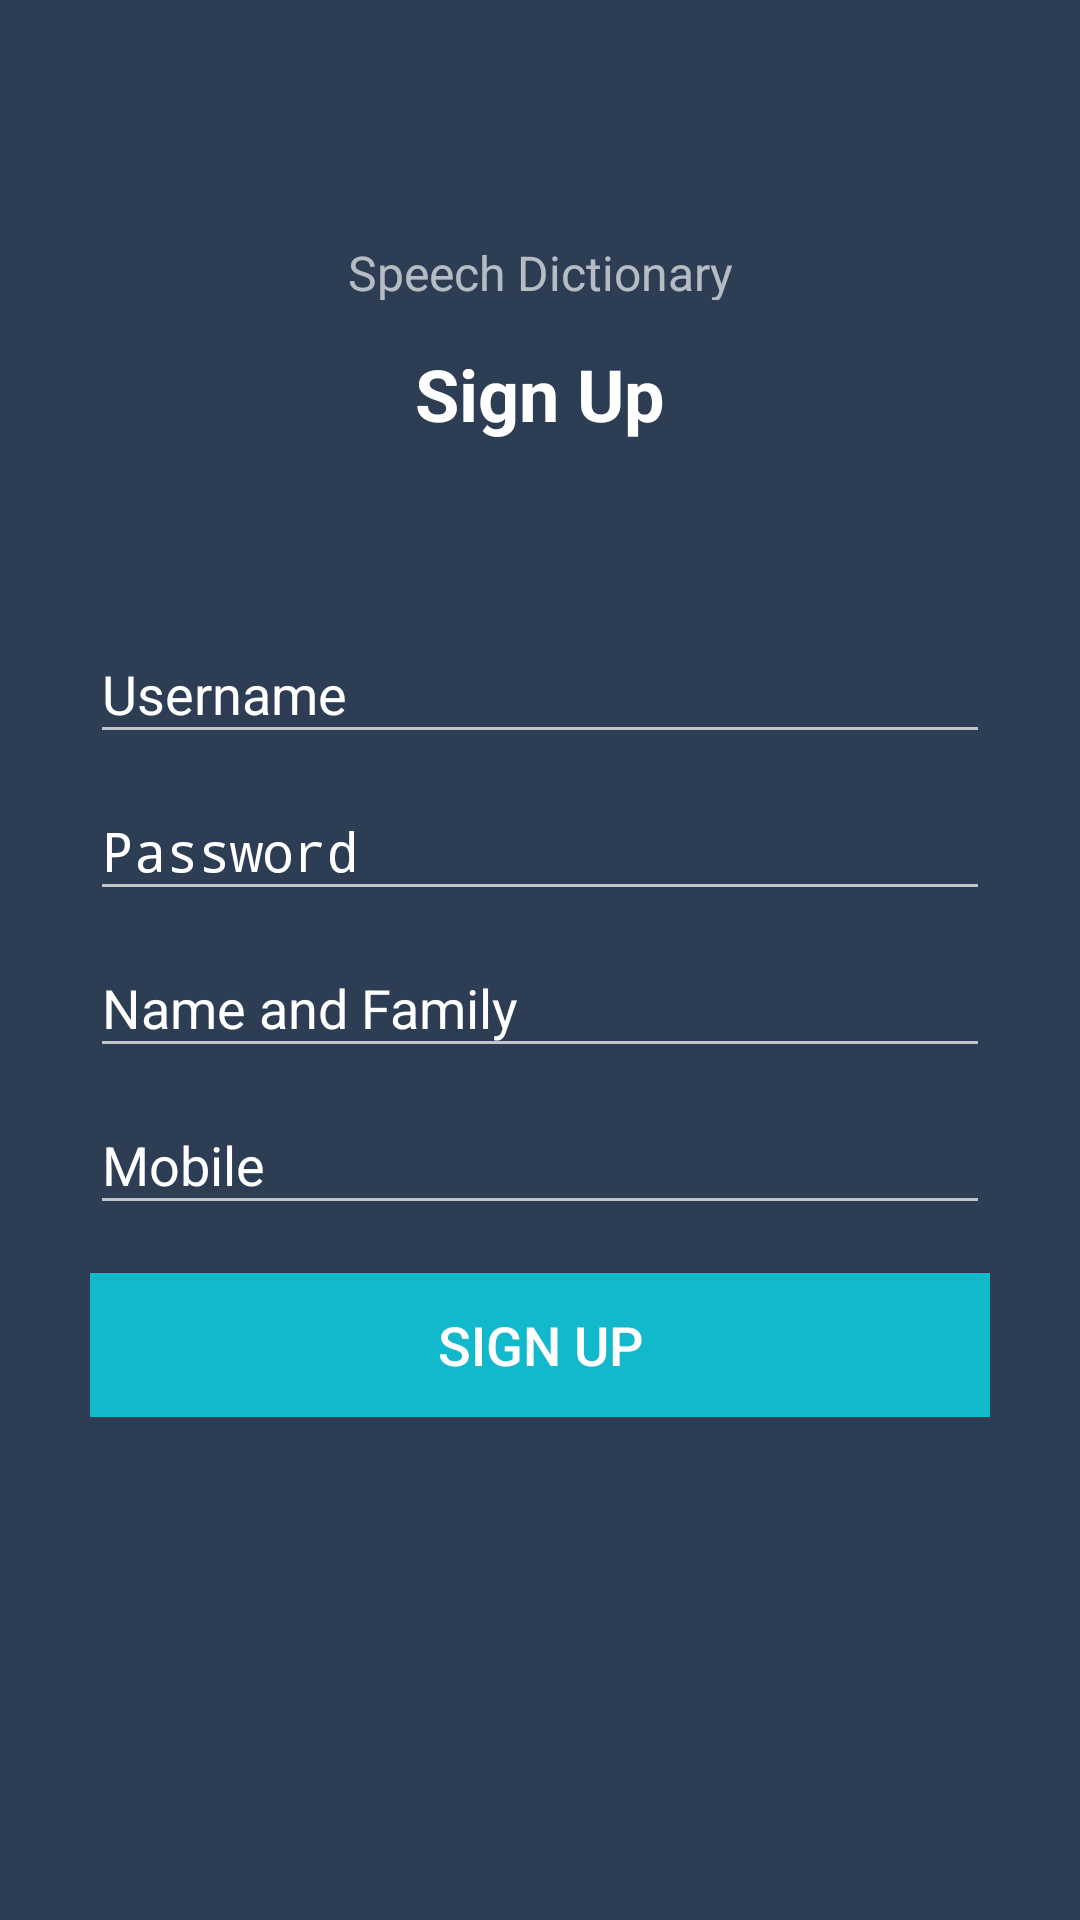

Android layout source for this screen:
<!-- AndroidManifest.xml: activity theme AppThemeNoAction -->
<!-- res/layout/activity_sign_up.xml -->
<?xml version="1.0" encoding="utf-8"?>
<LinearLayout xmlns:android="http://schemas.android.com/apk/res/android"
    xmlns:tools="http://schemas.android.com/tools"
    android:layout_width="match_parent"
    android:layout_height="match_parent"
    android:gravity="center_horizontal"
    android:orientation="vertical"
    android:background="@color/colorPrimary"
    tools:context="com.rahbod.androidproject.SignUpActivity">

    <ScrollView
        style="@android:style/Widget.DeviceDefault.Light.ScrollView"
        android:layout_width="match_parent"
        android:layout_height="match_parent"
        android:scrollbarStyle="outsideOverlay">

        <LinearLayout
            android:id="@+id/email_login_form"
            android:layout_width="match_parent"
            android:layout_height="wrap_content"
            android:orientation="vertical">

            <RelativeLayout
                android:layout_width="match_parent"
                android:layout_height="100dp">

                <ImageView
                    android:id="@+id/logo"
                    android:layout_width="match_parent"
                    android:layout_height="60dp"
                    android:layout_centerInParent="true"
                    android:src="@drawable/ic_mic_black_24dp" />

                <TextView
                    android:layout_width="match_parent"
                    android:layout_height="wrap_content"
                    android:layout_below="@id/logo"
                    android:gravity="center"
                    android:text="Speech Dictionary"
                    android:textColor="#a7ffffff"
                    android:textSize="16sp" />
            </RelativeLayout>
            <TextView
                android:layout_width="match_parent"
                android:layout_height="wrap_content"
                android:textSize="24sp"
                android:textColor="#FFF"
                android:text="Sign Up"
                android:gravity="center"
                android:textStyle="bold"
                android:layout_marginBottom="15dp"
                android:layout_marginTop="15dp"
                />
            <LinearLayout
                android:layout_width="match_parent"
                android:layout_height="wrap_content"
                android:orientation="vertical"
                android:paddingRight="30dp"
                android:paddingLeft="30dp"
                >

                <TextView
                    android:layout_width="match_parent"
                    android:layout_height="wrap_content"
                    android:id="@+id/tvError"
                    android:textSize="16sp"
                    android:textColor="#ff0000"
                    android:gravity="center"
                    android:layout_marginBottom="15dp"
                    />
                <android.support.design.widget.TextInputLayout
                    android:layout_width="match_parent"
                    android:layout_height="wrap_content">

                    <EditText
                        android:id="@+id/email"
                        android:layout_width="match_parent"
                        android:layout_height="wrap_content"
                        android:hint="Username"
                        android:maxLines="1"
                        android:singleLine="true"
                        android:textColorHint="#FFFFFF" />

                </android.support.design.widget.TextInputLayout>

                <android.support.design.widget.TextInputLayout
                    android:layout_width="match_parent"
                    android:layout_height="wrap_content">

                    <EditText
                        android:id="@+id/password"
                        android:layout_width="match_parent"
                        android:layout_height="wrap_content"
                        android:hint="@string/prompt_password"
                        android:imeActionId="@+id/login"
                        android:imeActionLabel="@string/action_sign_in_short"
                        android:imeOptions="actionUnspecified"
                        android:inputType="textPassword"
                        android:maxLines="1"
                        android:singleLine="true"
                        android:textColorHint="#FFFFFF" />

                </android.support.design.widget.TextInputLayout>

                <android.support.design.widget.TextInputLayout
                    android:layout_width="match_parent"
                    android:layout_height="wrap_content">

                    <EditText
                        android:id="@+id/etName"
                        android:layout_width="match_parent"
                        android:layout_height="wrap_content"
                        android:hint="Name and Family"
                        android:maxLines="1"
                        android:singleLine="true"
                        android:textColorHint="#FFFFFF" />

                </android.support.design.widget.TextInputLayout>

                <android.support.design.widget.TextInputLayout
                    android:layout_width="match_parent"
                    android:layout_height="wrap_content">

                    <EditText
                        android:id="@+id/etMobile"
                        android:layout_width="match_parent"
                        android:layout_height="wrap_content"
                        android:hint="Mobile"
                        android:maxLines="1"
                        android:inputType="phone"
                        android:singleLine="true"
                        android:textColorHint="#FFFFFF" />

                </android.support.design.widget.TextInputLayout>

                <Button
                    android:id="@+id/btnSend"
                    android:layout_width="match_parent"
                    android:layout_height="wrap_content"
                    android:layout_marginTop="16dp"
                    android:background="@color/colorAccent"
                    android:text="Sign Up"
                    android:textSize="18sp" />
            </LinearLayout>
        </LinearLayout>
    </ScrollView>
</LinearLayout>
<!-- resources referenced by this layout -->
<resources>
  <color name="colorAccent">#12b9cc</color>
  <color name="colorPrimary">#2d3d54</color>
  <string name="action_sign_in_short">Sign in</string>
  <string name="prompt_password">Password</string>
  <style name="AppThemeNoAction" parent="Theme.AppCompat.NoActionBar">
          
          <item name="colorPrimary">@color/colorPrimary</item>
          <item name="colorPrimaryDark">@color/colorPrimaryDark</item>
          <item name="colorAccent">@color/colorAccent</item>
          <item name="android:textColor">#FFFFFF</item>
          <item name="android:textColorHint">#FFFFFF</item>
      </style>
  <color name="colorPrimaryDark">#475870</color>
</resources>
